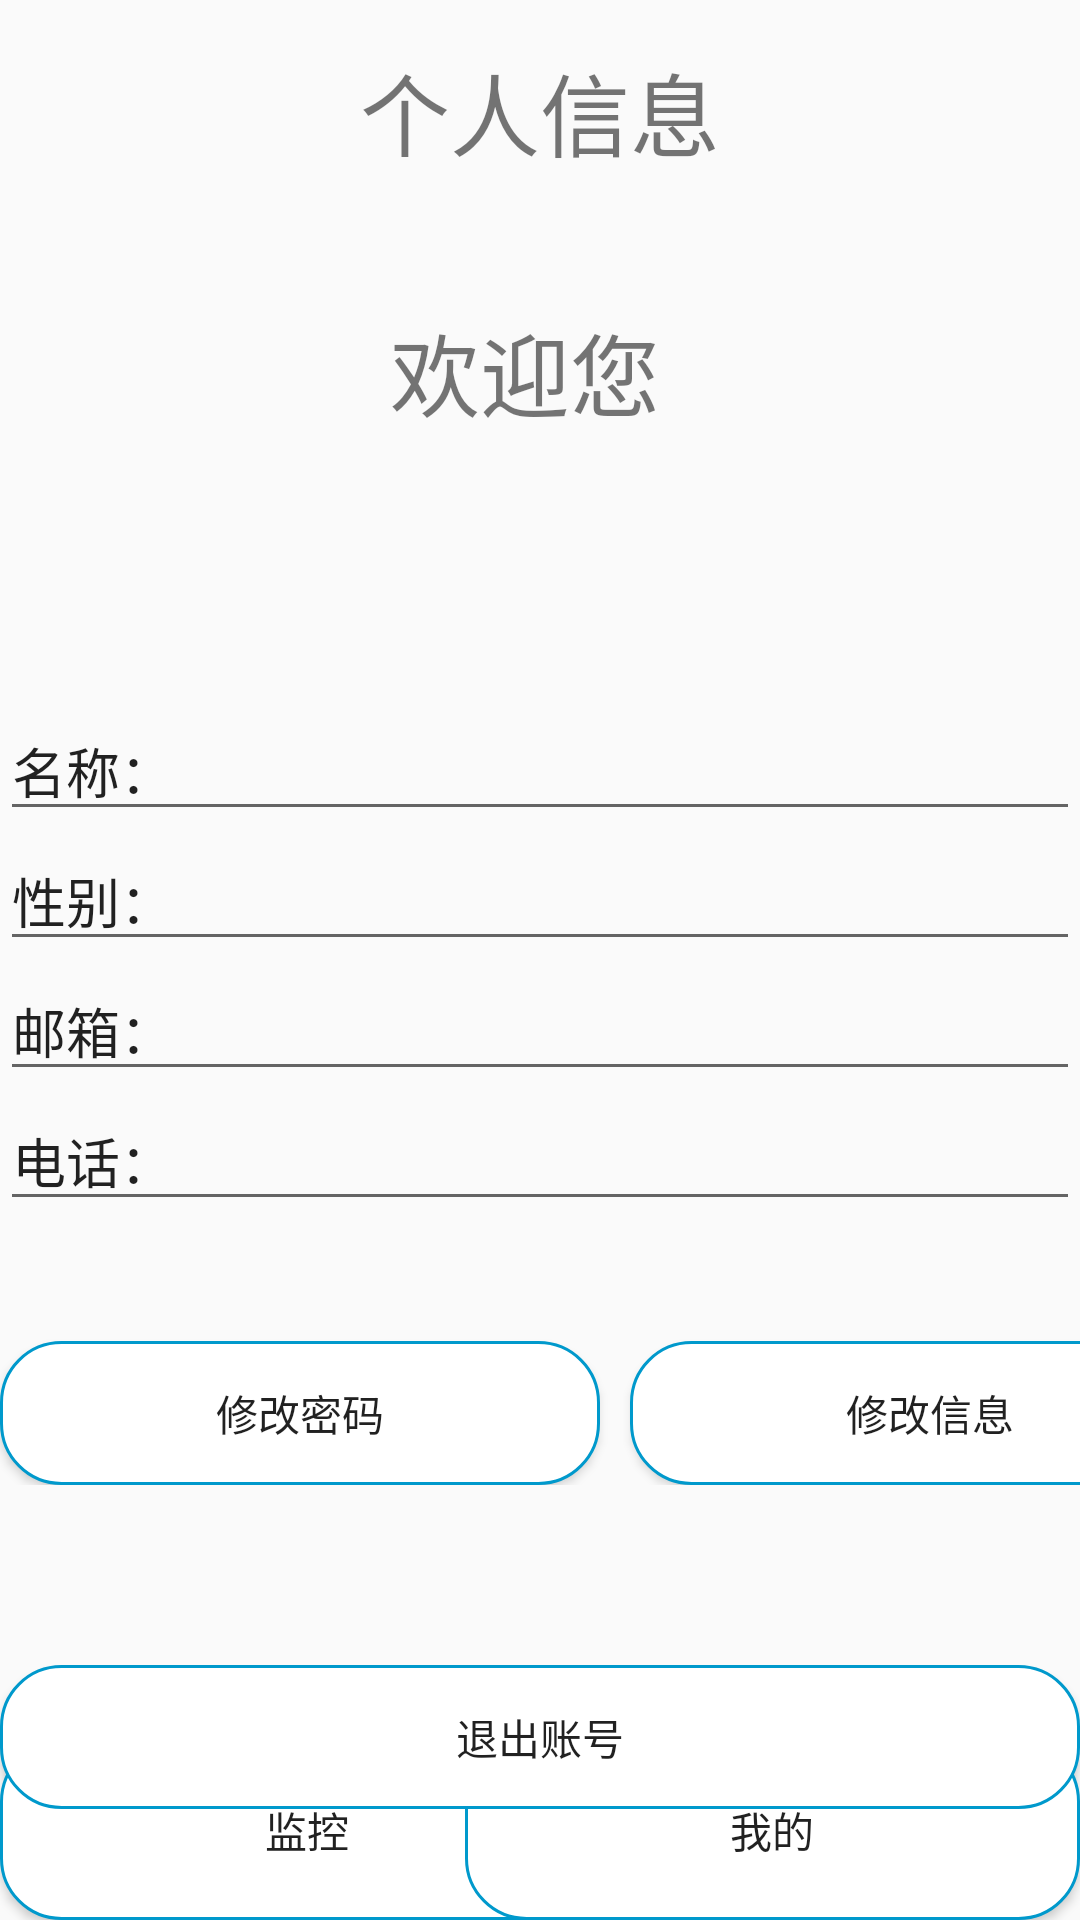

Reconstruct the res/layout file that produces this screen, plus the resources it refers to.
<!-- AndroidManifest.xml: application theme Theme.Laji -->
<!-- res/layout/activity_userinfo.xml -->
<?xml version="1.0" encoding="utf-8"?>
<LinearLayout xmlns:android="http://schemas.android.com/apk/res/android"
    xmlns:app="http://schemas.android.com/apk/res-auto"
    xmlns:tools="http://schemas.android.com/tools"
    android:layout_width="match_parent"
    android:layout_height="match_parent"
    android:orientation="vertical"
    android:background="@drawable/index">


    <LinearLayout
        android:layout_width="match_parent"
        android:layout_height="wrap_content"
        android:orientation="horizontal"
        android:gravity="center"
        >

        <TextView
            android:layout_width="match_parent"
            android:layout_height="wrap_content"
            android:gravity="center"
            android:layout_marginTop="10dp"
            android:text="个人信息"
            android:textSize="30dp" />
    </LinearLayout>



    <LinearLayout
        android:layout_width="match_parent"
        android:layout_height="100dp"
        android:orientation="horizontal"
        android:layout_marginTop="20dp">

        <TextView
            android:id="@+id/userInfo_welcomeName"
            android:layout_width="wrap_content"
            android:layout_height="wrap_content"
            android:textSize="30dp"
            android:layout_gravity="center"
            android:layout_marginLeft="120dp"/>

        <TextView
            android:id="@+id/userInfo_welcome"
            android:layout_width="wrap_content"
            android:layout_height="wrap_content"
            android:layout_weight="1"
            android:text="欢迎您"
            android:textSize="30dp"
            android:layout_gravity="center"
            android:layout_marginLeft="10dp"/>
    </LinearLayout>


    <LinearLayout
        android:layout_marginTop="60dp"
        android:layout_width="match_parent"
        android:layout_height="wrap_content"
        android:orientation="vertical">


        <EditText
            android:editable="false"
            android:id="@+id/userInfo_userName"
            android:layout_width="match_parent"
            android:layout_height="wrap_content"
            android:text="名称："
            />

        <EditText
            android:editable="false"
            android:id="@+id/userInfo_sex"
            android:layout_width="match_parent"
            android:layout_height="wrap_content"
            android:text="性别：" />

        <EditText
            android:editable="false"
            android:id="@+id/userInfo_email"
            android:layout_width="match_parent"
            android:layout_height="wrap_content"
            android:text="邮箱：" />

        <EditText
            android:editable="false"
            android:id="@+id/userInfo_phone"
            android:layout_width="match_parent"
            android:layout_height="wrap_content"
            android:text="电话：" />

        <LinearLayout
            android:layout_width="match_parent"
            android:layout_height="match_parent">
            <Button
                android:id="@+id/userInfo_changePwdBtn"
                android:layout_width="200dp"
                android:layout_height="wrap_content"
                android:layout_marginTop="40dp"
                android:text="修改密码"
                android:background="@drawable/home_page_button_action"/>
            <Button
                android:id="@+id/userInfo_changeInfoBtn"
                android:layout_width="200dp"
                android:layout_height="wrap_content"
                android:layout_gravity="center"
                android:layout_marginLeft="10dp"
                android:layout_marginTop="20dp"
                android:text="修改信息"
                android:background="@drawable/home_page_button_action"/>
        </LinearLayout>

    </LinearLayout>

    <RelativeLayout
        android:layout_width="match_parent"
        android:layout_height="match_parent">

        <Button
            android:id="@+id/userInfo_index"
            android:layout_width="205dp"
            android:layout_height="60dp"
            android:layout_alignParentLeft="true"
            android:layout_alignParentBottom="true"
            android:background="@drawable/home_page_button_action"
            android:text="监控"
            android:visibility="visible" />

        <Button
            android:id="@+id/userInfo_userInfo"
            android:layout_width="205dp"
            android:layout_height="60dp"
            android:layout_alignParentRight="true"
            android:layout_alignParentBottom="true"
            android:background="@drawable/home_page_button_action"
            android:text="我的" />

        <Button
            android:id="@+id/userInfo_exitLoginBtn"
            android:layout_width="match_parent"
            android:layout_height="wrap_content"
            android:layout_marginTop="60dp"
            android:background="@drawable/home_page_button_action"
            android:text="退出账号" />
    </RelativeLayout>
</LinearLayout>
<!-- resources referenced by this layout -->
<resources>
  <!-- drawable home_page_button_action (drawable) -->
  <?xml version="1.0" encoding="utf-8"?>
  <selector xmlns:android="http://schemas.android.com/apk/res/android" >
      
      <item android:state_pressed="true">
          <shape>
              
              <stroke android:color="@android:color/holo_blue_light" android:width="1dp" />
              
              <solid android:color="@android:color/holo_blue_light" />
              
              <corners android:topLeftRadius="20dp"
                  android:bottomRightRadius="20dp"
                  android:bottomLeftRadius="20dp"
                  android:topRightRadius="20dp"/>
          </shape>
      </item>
      
      <item android:state_focused="true">
          <shape>
              
              <stroke android:color="@android:color/holo_blue_light" android:width="1dp" />
              
              <solid android:color="@android:color/holo_blue_light" />
              
              <corners android:topLeftRadius="20dp"
                  android:bottomRightRadius="20dp"
                  android:bottomLeftRadius="20dp"
                  android:topRightRadius="20dp"/>
          </shape>
      </item>
      
      <item>
          <shape>
              
              <stroke android:color="@android:color/holo_blue_dark" android:width="1dp" />
              
              <solid android:color="@color/home_page_but_background_color" />
              
              <corners android:topLeftRadius="20dp"
                  android:bottomRightRadius="20dp"
                  android:bottomLeftRadius="20dp"
                  android:topRightRadius="20dp"/>
          </shape>
      </item>
  </selector>
  <style name="Theme.Laji" parent="Theme.MaterialComponents.DayNight.Bridge">
          
          <item name="colorPrimary">@color/purple_500</item>
          <item name="colorPrimaryVariant">@color/purple_700</item>
          <item name="colorOnPrimary">@color/white</item>
          
          <item name="colorSecondary">@color/teal_200</item>
          <item name="colorSecondaryVariant">@color/teal_700</item>
          <item name="colorOnSecondary">@color/black</item>
          
          <item name="android:statusBarColor" tools:targetApi="l">?attr/colorPrimaryVariant</item>
          
      </style>
  <color name="home_page_but_background_color">#FFFFFF</color>
  <color name="purple_500">#FF6200EE</color>
  <color name="purple_700">#FF3700B3</color>
  <color name="white">#FFFFFFFF</color>
  <color name="teal_200">#FF03DAC5</color>
  <color name="teal_700">#FF018786</color>
  <color name="black">#FF000000</color>
</resources>
